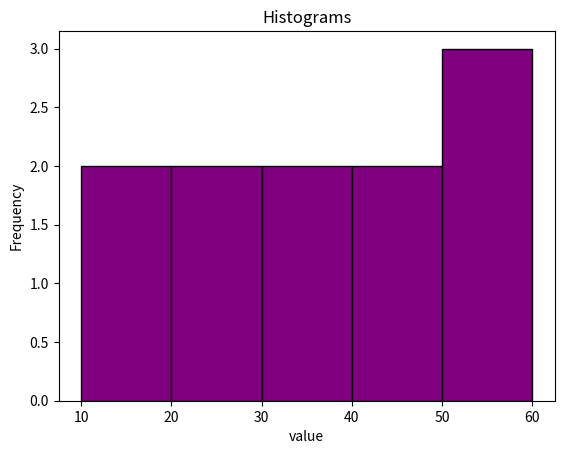

Generate this figure with matplotlib:
import matplotlib.pyplot as plt


data = [10, 15, 20, 25, 30, 35, 40, 45, 50, 55, 60]
plt.hist(data, bins=5,
         color='purple', edgecolor='black')
plt.xlabel('value')
plt.ylabel('Frequency')
plt.title('Histograms')
plt.show()